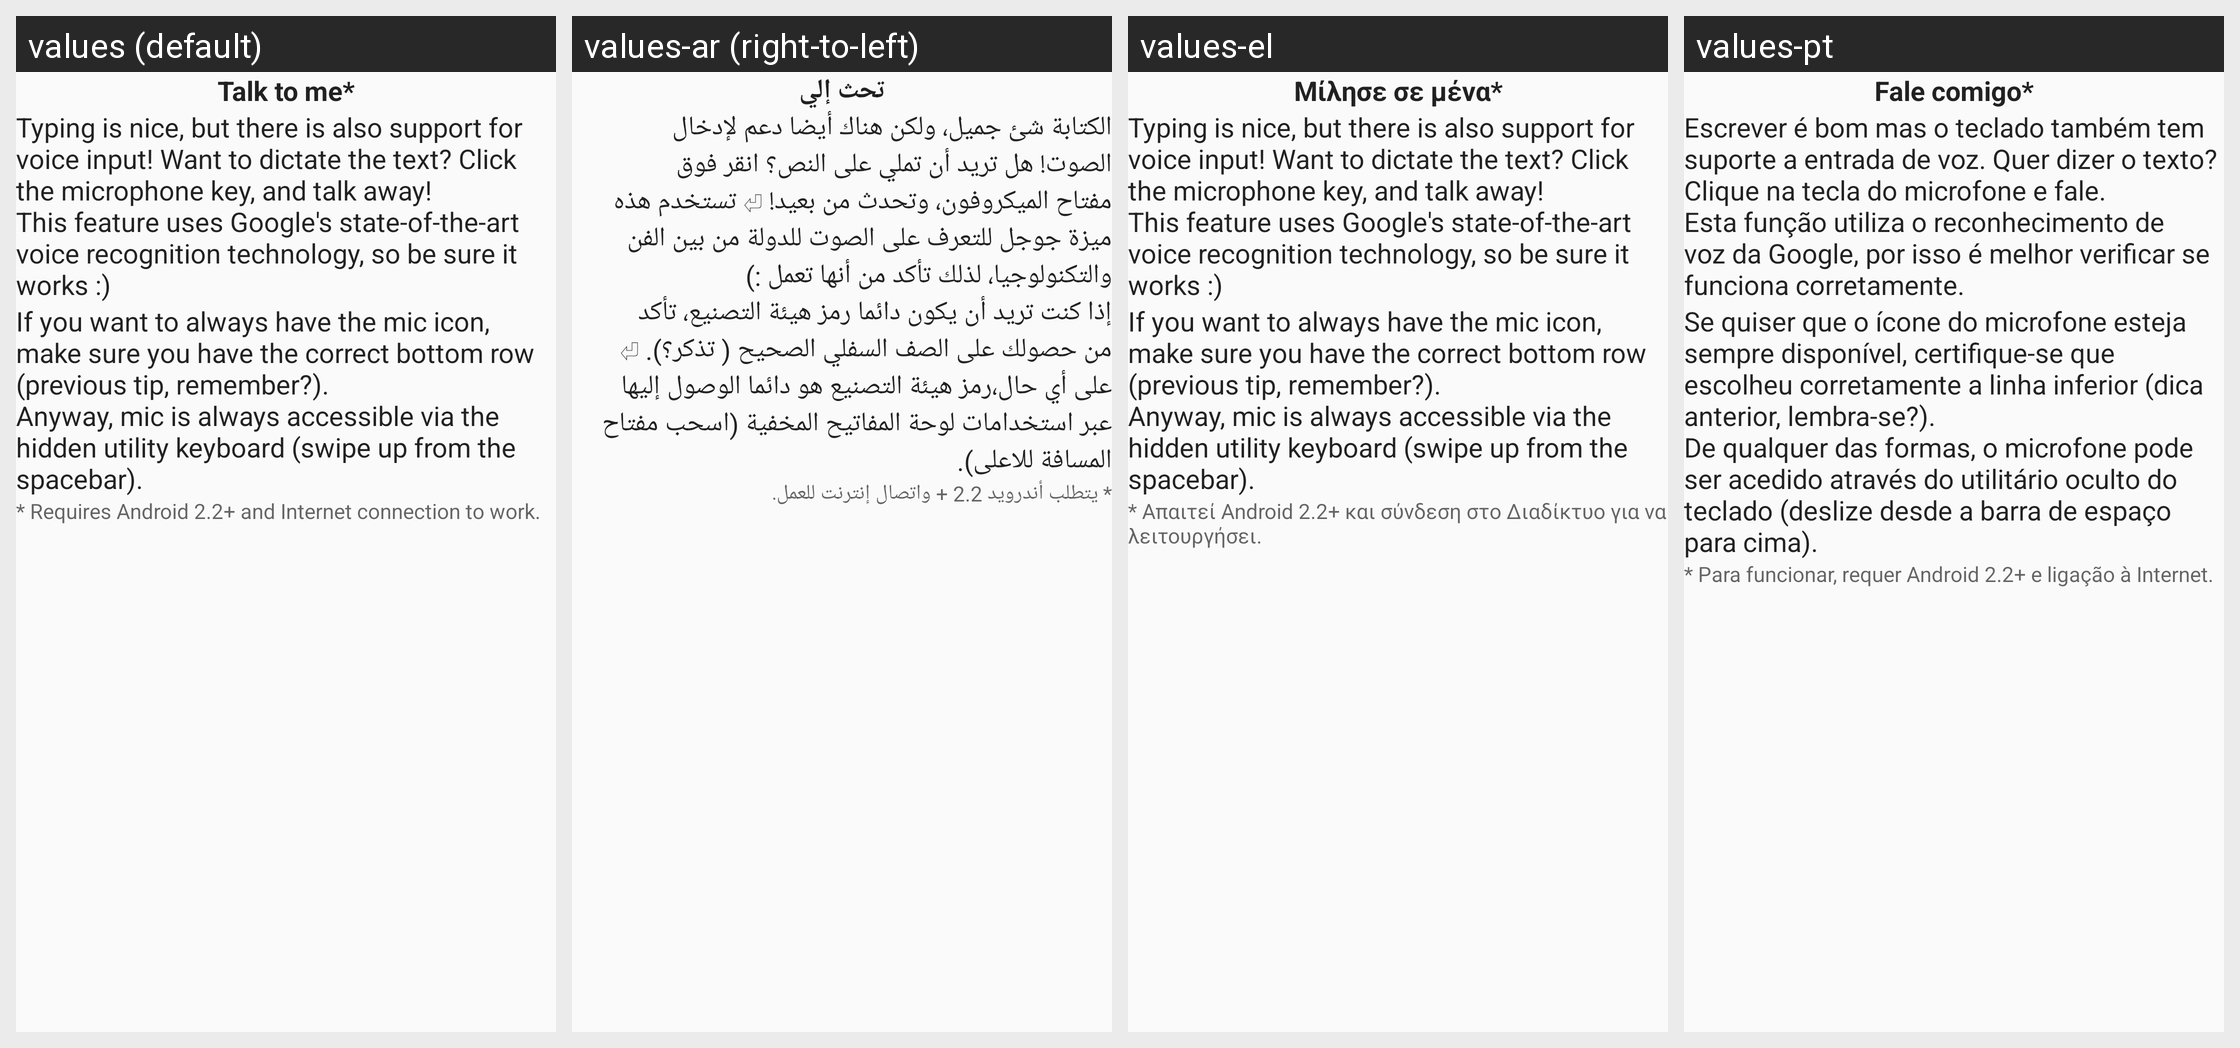

This grid shows one Android layout under several languages. Give, for every string resource on the screen, its name, the default text and each shown locale's text.
Android screen res/layout/tip_layout_7.xml rendered under 4 locales, left to right: values (default), values-ar (right-to-left), values-el, values-pt. Device: Nexus 5 (rendered at 1080×1920; each locale shown at half size, 540×960, under a caption strip naming it); theme Theme.AskApp.
Other locales in the repository, not shown: values-be, values-bg, values-ca, values-cs, values-da, values-de, values-eo, values-es, values-fi, values-fr, values-he, values-hu, values-hy, values-in, values-it, values-iw, values-ka, values-lt, values-mk, values-my, values-nl, values-no, values-pl, values-pt-rBR, values-ro, values-ru, values-se, values-sk, values-sl, values-ta, values-th, values-tl, values-tr, values-uk, values-vi.
Strings drawn on this screen, with the default value and each locale's value (text and hints the layout hard-codes, and strings that could not be matched under every locale, appear in the picture but are not listed):

tip_7_voice_input
  values: Talk to me*
  values-ar: تحث إلي
  values-el: Μίλησε σε μένα*
  values-pt: Fale comigo*

tip_7_voice_input_tip
  values: Typing is nice, but there is also support for voice input! Want to dictate the text? Click the microphone key, and talk away!
      This feature uses Google's state-of-the-art voice recognition technology, so be sure it works :)
  values-ar: الكتابة شئ جميل، ولكن هناك أيضا دعم لإدخال الصوت! هل تريد أن تملي على النص؟ انقر فوق مفتاح الميكروفون، وتحدث من بعيد! ⏎ تستخدم هذه ميزة جوجل للتعرف على الصوت للدولة من بين الفن والتكنولوجيا، لذلك تأكد من أنها تعمل :)
  values-el: Typing is nice, but there is also support for voice input! Want to dictate the text? Click the microphone key, and talk away!
      This feature uses Google's state-of-the-art voice recognition technology, so be sure it works :)  [not translated; the default value is used]
  values-pt: Escrever é bom mas o teclado também tem suporte a entrada de voz. Quer dizer o texto? Clique na tecla do microfone e fale.
      Esta função utiliza o reconhecimento de voz da Google, por isso é melhor verificar se funciona corretamente.

tip_7_voice_input_tip_dont_forget_bottom_row
  values: If you want to always have the mic icon, make sure you have the correct bottom row (previous tip, remember?).
      Anyway, mic is always accessible via the hidden utility keyboard (swipe up from the spacebar).
  values-ar: إذا كنت تريد أن يكون دائما رمز هيئة التصنيع، تأكد من حصولك على الصف السفلي الصحيح ( تذكر؟). ⏎ على أي حال،رمز هيئة التصنيع هو دائما الوصول إليها عبر استخدامات لوحة المفاتيح المخفية (اسحب مفتاح المسافة للاعلى).
  values-el: If you want to always have the mic icon, make sure you have the correct bottom row (previous tip, remember?).
      Anyway, mic is always accessible via the hidden utility keyboard (swipe up from the spacebar).  [not translated; the default value is used]
  values-pt: Se quiser que o ícone do microfone esteja sempre disponível, certifique-se que escolheu corretamente a linha inferior (dica anterior, lembra-se?).
      De qualquer das formas, o microfone pode ser acedido através do utilitário oculto do teclado (deslize desde a barra de espaço para cima).

tip_7_voice_input_tip_note
  values: * Requires Android 2.2+ and Internet connection to work.
  values-ar: * يتطلب أندرويد 2.2 + واتصال إنترنت للعمل.
  values-el: * Απαιτεί Android 2.2+ και σύνδεση στο Διαδίκτυο για να λειτουργήσει.
  values-pt: * Para funcionar, requer Android 2.2+ e ligação à Internet.
